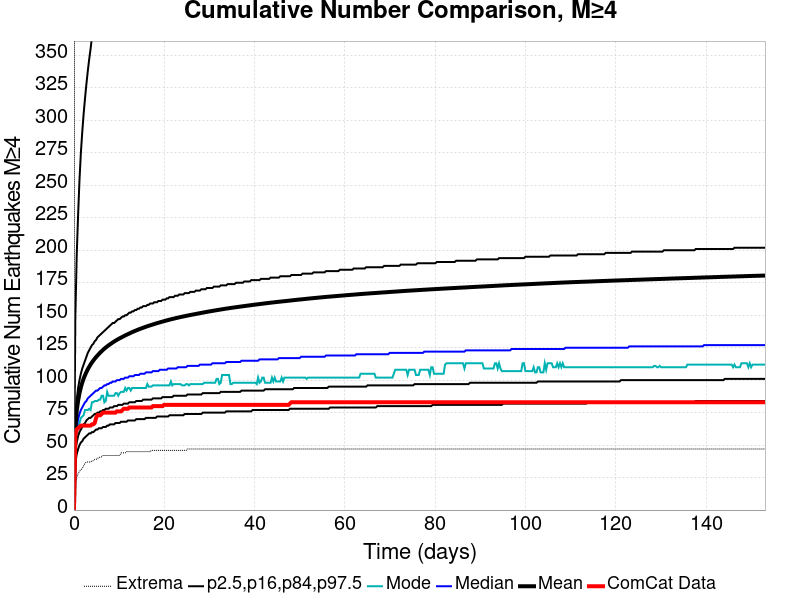

The file beside this chart, header and first rows:
Time (days), ComCat Data, Simulation Mean, Simulation Median, Simulation Mode, Simulation Minimum, Simulation Maximum, 2.5 %-ile, 16 %-ile, 84 %-ile, 97.5 %-ile
0.0, 0.0, 0.0, 0.0, 0.0, 0.0, 0.0, 0.0, 0.0, 0.0, 0.0
0.3066, 58.0, 63.1, 55.0, 50.0, 20.0, 1007, 36.0, 45.0, 71.0, 148.0
0.6132, 62.0, 76.26, 64.0, 63.0, 25.0, 1422, 43.0, 52.0, 85.0, 196.0
0.9198, 63.0, 84.18, 70.0, 65.0, 28.0, 1633, 47.0, 57.0, 94.0, 227.0
1.226, 64.0, 89.95, 74.0, 67.0, 30.0, 1761, 50.0, 60.0, 100.0, 254.0
1.533, 65.0, 94.49, 77.0, 71.0, 31.0, 1847, 52.0, 62.0, 105.0, 275.0
1.84, 65.0, 98.14, 79.0, 72.0, 32.0, 1923, 53.0, 64.0, 109.0, 291.0
2.146, 65.0, 101.2, 81.0, 73.0, 34.0, 1986, 55.0, 66.0, 112.0, 305.0
2.453, 65.0, 103.9, 83.0, 77.0, 36.0, 2052, 56.0, 67.0, 115.0, 317.0
2.759, 65.0, 106.3, 84.0, 77.0, 37.0, 2117, 57.0, 69.0, 118.0, 328.0
3.066, 65.0, 108.4, 86.0, 77.0, 37.0, 2162, 58.0, 70.0, 121.0, 338.0
3.373, 65.0, 110.3, 87.0, 78.0, 37.0, 2205, 59.0, 71.0, 123.0, 347.0
3.679, 65.0, 112.1, 88.0, 77.0, 37.0, 2238, 59.0, 71.0, 125.0, 355.0
3.986, 66.0, 113.7, 89.0, 83.0, 38.0, 2270, 60.0, 72.0, 127.0, 364.0
4.292, 66.0, 115.1, 90.0, 83.0, 38.0, 2376, 60.0, 73.0, 128.0, 371.0
4.599, 67.0, 116.5, 91.0, 84.0, 39.0, 2420, 61.0, 74.0, 130.0, 377.0
4.906, 71.0, 117.8, 92.0, 84.0, 39.0, 2590, 62.0, 74.0, 131.0, 384.0
5.212, 73.0, 119, 92.0, 84.0, 40.0, 2886, 62.0, 75.0, 133.0, 389.0
5.519, 73.0, 120.2, 93.0, 85.0, 40.0, 2987, 63.0, 75.0, 134.0, 395.0
5.825, 73.0, 121.3, 94.0, 85.0, 41.0, 3091, 63.0, 76.0, 135.0, 402.0
6.132, 74.0, 122.3, 94.0, 88.0, 41.0, 3154, 63.0, 76.0, 136.0, 407.0
6.439, 75.0, 123.3, 95.0, 88.0, 42.0, 3185, 64.0, 77.0, 137.0, 413.0
6.745, 75.0, 124.3, 96.0, 83.0, 42.0, 3231, 64.0, 77.0, 138.0, 419.0
7.052, 75.0, 125.2, 96.0, 84.0, 42.0, 3268, 64.0, 78.0, 139.0, 423.0
7.358, 75.0, 126, 97.0, 91.0, 42.0, 3297, 65.0, 78.0, 140.0, 426.0
7.665, 75.0, 126.8, 97.0, 88.0, 42.0, 3330, 65.0, 78.0, 141.0, 431.0
7.972, 75.0, 127.6, 98.0, 88.0, 42.0, 3346, 66.0, 79.0, 142.0, 435.0
8.278, 75.0, 128.3, 98.0, 88.0, 42.0, 3368, 66.0, 79.0, 143.0, 439.0
8.585, 75.0, 129, 99.0, 88.0, 42.0, 3380, 66.0, 79.0, 144.0, 442.0
8.892, 75.0, 129.7, 99.0, 88.0, 42.0, 3403, 66.0, 80.0, 144.0, 445.0
9.198, 75.0, 130.4, 99.0, 90.0, 42.0, 3423, 67.0, 80.0, 145.0, 448.0
9.505, 76.0, 131, 100.0, 90.0, 42.0, 3439, 67.0, 80.0, 146.0, 452.0
9.811, 76.0, 131.6, 100.0, 88.0, 42.0, 3459, 67.0, 81.0, 147.0, 455.0
10.12, 76.0, 132.2, 100.0, 90.0, 42.0, 3476, 67.0, 81.0, 147.0, 458.0
10.42, 76.0, 132.8, 101.0, 91.0, 44.0, 3481, 68.0, 81.0, 148.0, 461.0
10.73, 77.0, 133.3, 101.0, 91.0, 44.0, 3501, 68.0, 81.0, 149.0, 465.0
11.04, 78.0, 133.9, 101.0, 91.0, 44.0, 3518, 68.0, 82.0, 149.0, 468.0
11.34, 78.0, 134.4, 102.0, 94.0, 44.0, 3527, 68.0, 82.0, 150.0, 470.0
11.65, 78.0, 135, 102.0, 92.0, 45.0, 3539, 68.0, 82.0, 150.0, 474.0
11.96, 78.0, 135.5, 102.0, 94.0, 45.0, 3545, 69.0, 82.0, 151.0, 478.0
12.26, 79.0, 136, 103.0, 94.0, 45.0, 3556, 69.0, 83.0, 152.0, 481.0
12.57, 79.0, 136.5, 103.0, 92.0, 45.0, 3566, 69.0, 83.0, 152.0, 485.0
12.88, 79.0, 137, 103.0, 94.0, 45.0, 3572, 69.0, 83.0, 153.0, 486.0
13.18, 79.0, 137.4, 103.0, 94.0, 45.0, 3576, 69.0, 83.0, 153.0, 489.0
13.49, 79.0, 137.9, 104.0, 94.0, 45.0, 3593, 69.0, 83.0, 154.0, 491.0
13.8, 79.0, 138.3, 104.0, 94.0, 45.0, 3607, 70.0, 84.0, 154.0, 494.0
14.1, 79.0, 138.8, 104.0, 94.0, 45.0, 3625, 70.0, 84.0, 155.0, 497.0
14.41, 79.0, 139.2, 104.0, 94.0, 45.0, 3636, 70.0, 84.0, 155.0, 498.0
14.72, 79.0, 139.6, 105.0, 94.0, 45.0, 3646, 70.0, 84.0, 156.0, 500.0
15.02, 79.0, 140, 105.0, 94.0, 45.0, 3653, 70.0, 84.0, 156.0, 502.0
15.33, 79.0, 140.4, 105.0, 94.0, 45.0, 3657, 70.0, 85.0, 157.0, 504.0
15.64, 79.0, 140.8, 105.0, 94.0, 45.0, 3666, 70.0, 85.0, 157.0, 506.0
15.94, 79.0, 141.1, 106.0, 94.0, 45.0, 3668, 71.0, 85.0, 157.0, 507.0
16.25, 79.0, 141.5, 106.0, 97.0, 45.0, 3676, 71.0, 85.0, 158.0, 510.0
16.56, 79.0, 141.9, 106.0, 95.0, 45.0, 3684, 71.0, 85.0, 158.0, 511.0
16.86, 79.0, 142.2, 106.0, 95.0, 45.0, 3694, 71.0, 85.0, 159.0, 513.0
17.17, 79.0, 142.6, 106.0, 95.0, 46.0, 3701, 71.0, 85.0, 159.0, 515.0
17.48, 80.0, 142.9, 107.0, 96.0, 46.0, 3704, 71.0, 86.0, 159.0, 517.0
17.78, 80.0, 143.2, 107.0, 96.0, 46.0, 3710, 71.0, 86.0, 160.0, 520.0
18.09, 80.0, 143.6, 107.0, 96.0, 46.0, 3717, 71.0, 86.0, 160.0, 521.0
... 440 more rows
